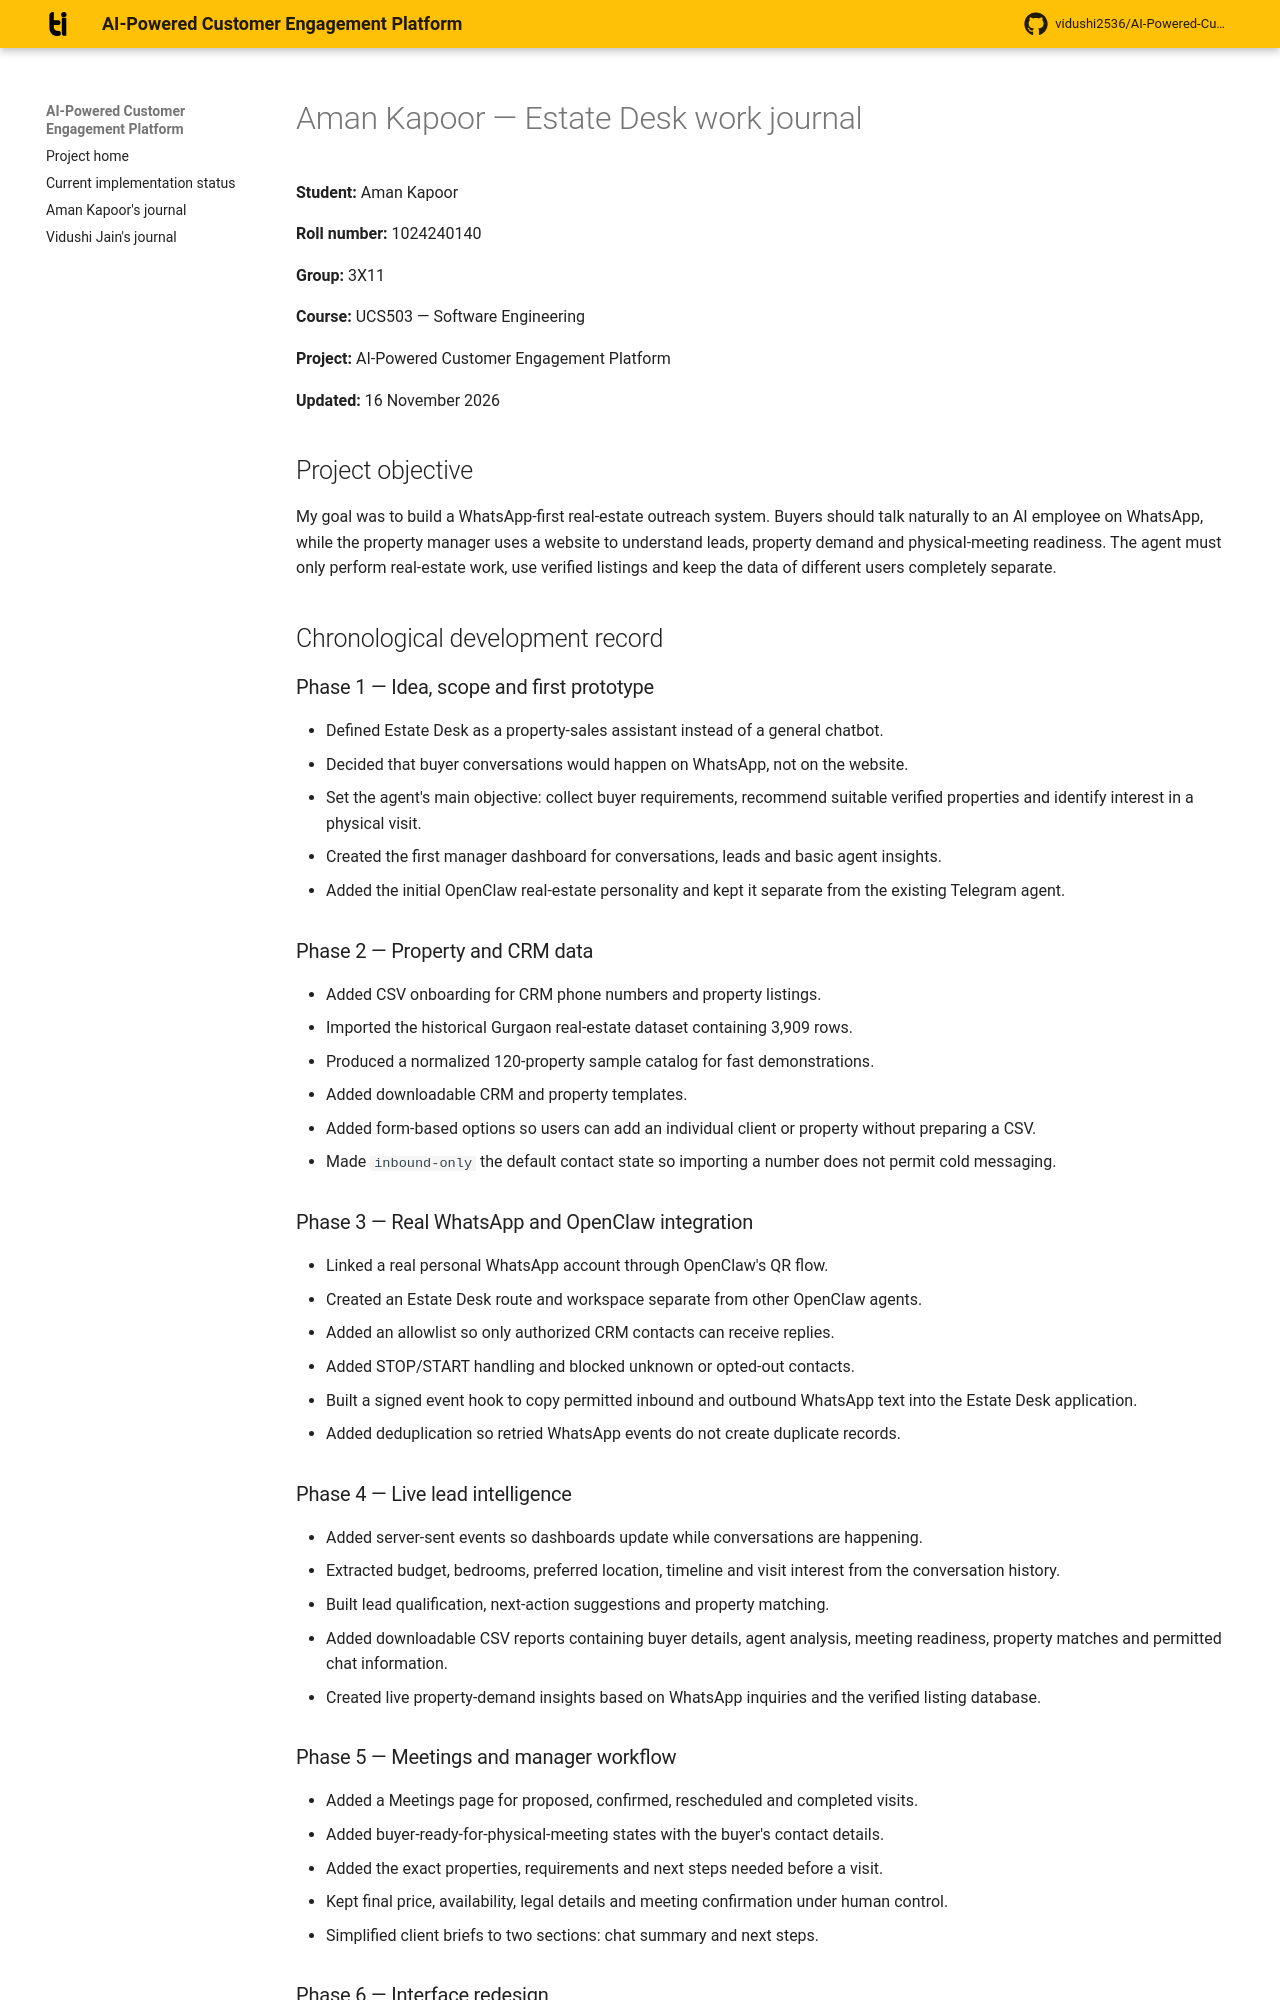

repository: vidushi2536/AI-Powered-Customer-Engagement-Platform- · page: journals/AmanKapoor_1024240140/Aman-Kapoor-Work-Journal/index.html · generator: mkdocs

# Aman Kapoor — Estate Desk work journal

**Student:** Aman Kapoor

**Roll number:** 1024240140

**Group:** 3X11

**Course:** UCS503 — Software Engineering

**Project:** AI-Powered Customer Engagement Platform

**Updated:** 16 November 2026

## Project objective

My goal was to build a WhatsApp-first real-estate outreach system. Buyers should
talk naturally to an AI employee on WhatsApp, while the property manager uses a
website to understand leads, property demand and physical-meeting readiness.
The agent must only perform real-estate work, use verified listings and keep the
data of different users completely separate.

## Chronological development record

### Phase 1 — Idea, scope and first prototype

- Defined Estate Desk as a property-sales assistant instead of a general chatbot.
- Decided that buyer conversations would happen on WhatsApp, not on the website.
- Set the agent's main objective: collect buyer requirements, recommend suitable
  verified properties and identify interest in a physical visit.
- Created the first manager dashboard for conversations, leads and basic agent
  insights.
- Added the initial OpenClaw real-estate personality and kept it separate from
  the existing Telegram agent.

### Phase 2 — Property and CRM data

- Added CSV onboarding for CRM phone numbers and property listings.
- Imported the historical Gurgaon real-estate dataset containing 3,909 rows.
- Produced a normalized 120-property sample catalog for fast demonstrations.
- Added downloadable CRM and property templates.
- Added form-based options so users can add an individual client or property
  without preparing a CSV.
- Made `inbound-only` the default contact state so importing a number does not
  permit cold messaging.

### Phase 3 — Real WhatsApp and OpenClaw integration

- Linked a real personal WhatsApp account through OpenClaw's QR flow.
- Created an Estate Desk route and workspace separate from other OpenClaw agents.
- Added an allowlist so only authorized CRM contacts can receive replies.
- Added STOP/START handling and blocked unknown or opted-out contacts.
- Built a signed event hook to copy permitted inbound and outbound WhatsApp text
  into the Estate Desk application.
- Added deduplication so retried WhatsApp events do not create duplicate records.

### Phase 4 — Live lead intelligence

- Added server-sent events so dashboards update while conversations are happening.
- Extracted budget, bedrooms, preferred location, timeline and visit interest
  from the conversation history.
- Built lead qualification, next-action suggestions and property matching.
- Added downloadable CSV reports containing buyer details, agent analysis,
  meeting readiness, property matches and permitted chat information.
- Created live property-demand insights based on WhatsApp inquiries and the
  verified listing database.

### Phase 5 — Meetings and manager workflow

- Added a Meetings page for proposed, confirmed, rescheduled and completed visits.
- Added buyer-ready-for-physical-meeting states with the buyer's contact details.
- Added the exact properties, requirements and next steps needed before a visit.
- Kept final price, availability, legal details and meeting confirmation under
  human control.
- Simplified client briefs to two sections: chat summary and next steps.
